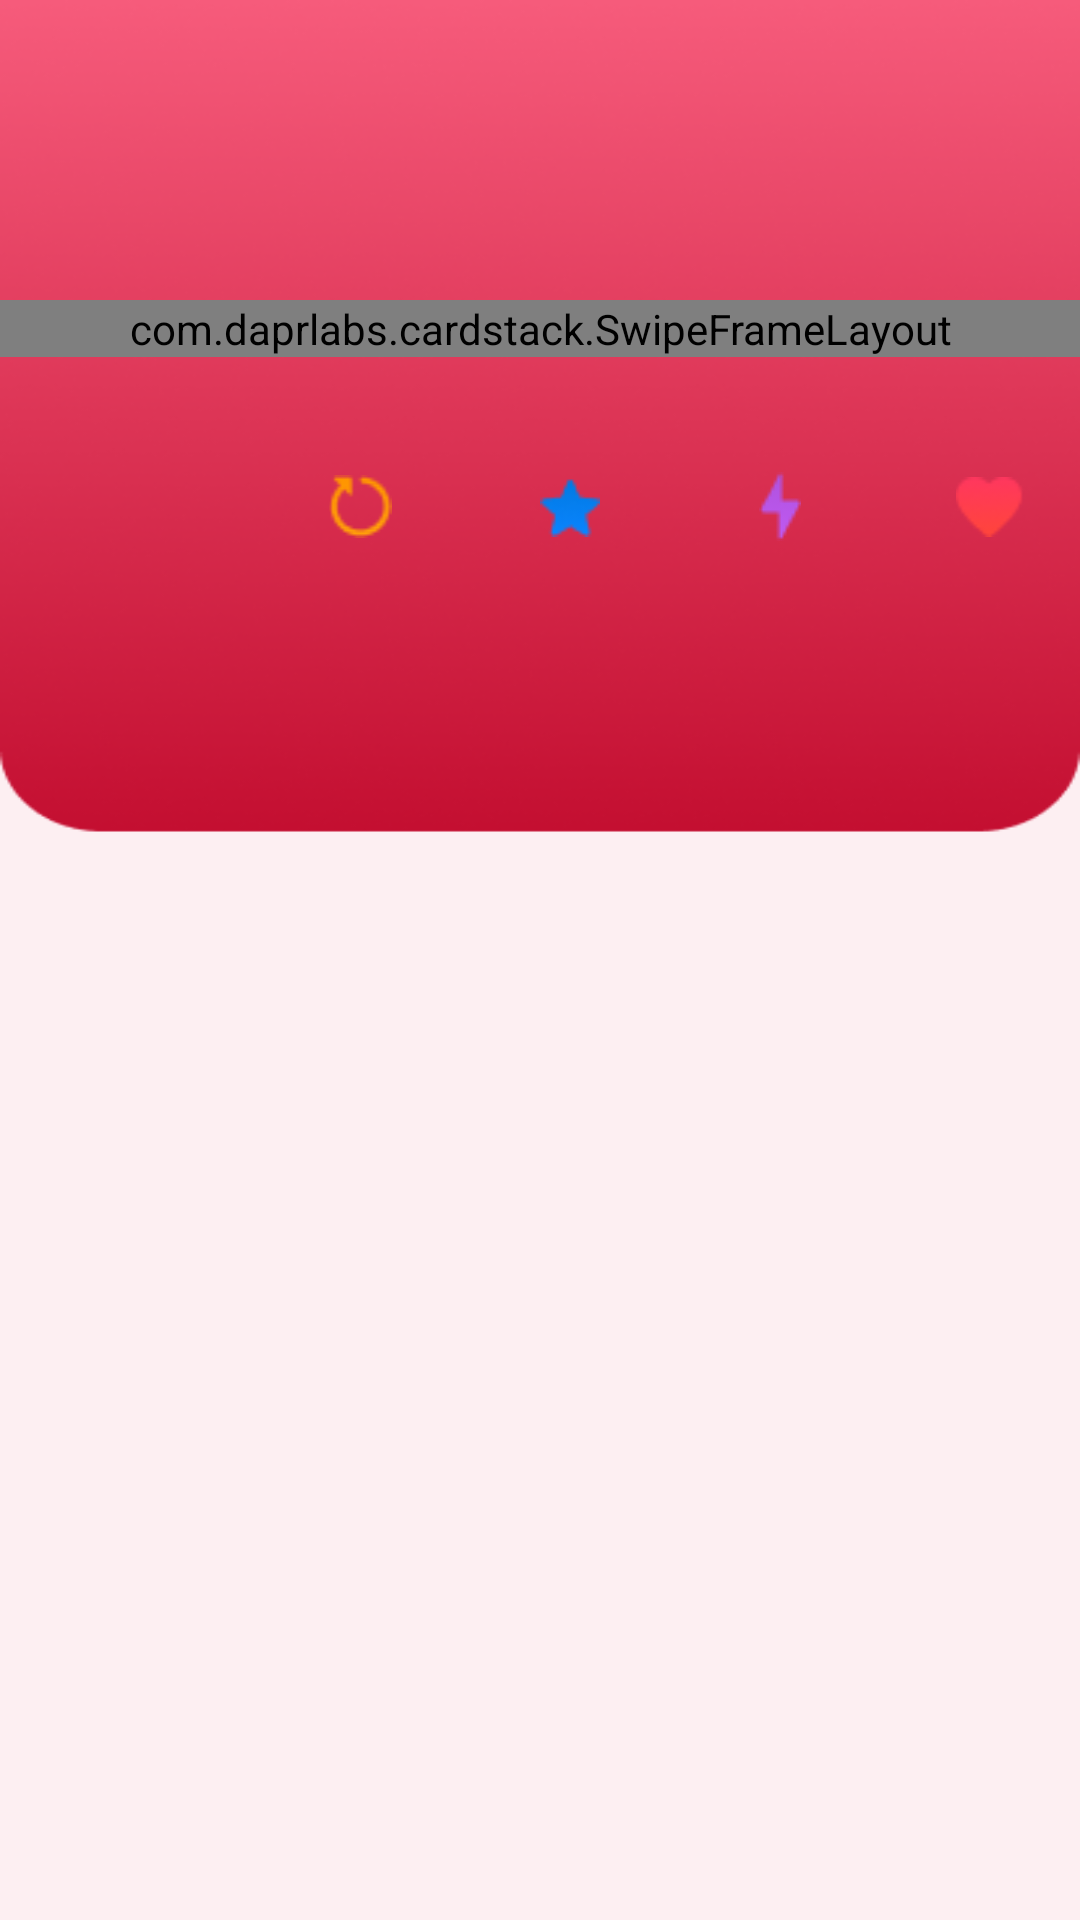

Write the Android layout XML for this screen, with the resource values it uses.
<!-- AndroidManifest.xml: application theme Theme.Amigo -->
<!-- res/layout/fragment_trending.xml -->
<?xml version="1.0" encoding="utf-8"?>
<LinearLayout xmlns:android="http://schemas.android.com/apk/res/android"
    xmlns:tools="http://schemas.android.com/tools"
    android:layout_width="match_parent"
    android:layout_height="match_parent"
    android:background="@drawable/twoshadebackground"
    android:orientation="vertical"
    android:id="@+id/linearlayout"
    tools:context=".Fragments.Trending.TrendingFragment">



    <com.daprlabs.cardstack.SwipeFrameLayout xmlns:swipedeck="http://schemas.android.com/apk/res-auto"
        android:id="@+id/swipes"
        android:layout_width="match_parent"
        android:layout_height="wrap_content"
        android:layout_marginTop="100dp"
        android:orientation="vertical">

        <com.daprlabs.cardstack.SwipeDeck
            android:id="@+id/swipe_deck"
            android:layout_width="match_parent"
            android:layout_height="480dp"
            android:padding="20dp"
            swipedeck:card_spacing="10dp"
            swipedeck:max_visible="3"
            swipedeck:render_above="true"
            swipedeck:rotation_degrees="15" />

    </com.daprlabs.cardstack.SwipeFrameLayout>


    <LinearLayout
        android:layout_width="match_parent"
        android:layout_height="wrap_content"
        android:layout_marginLeft="30dp"
        android:layout_marginTop="30dp"
        android:orientation="horizontal">

        <LinearLayout
            android:id="@+id/lin_exit"
            android:layout_width="40dp"
            android:layout_height="40dp"
            android:background="@drawable/oval_white">

            <ImageView
                android:id="@+id/img_exit"
                android:layout_width="match_parent"
                android:layout_height="wrap_content"
                android:layout_gravity="center"
                android:src="@drawable/mltiply" />

        </LinearLayout>

        <LinearLayout
            android:id="@+id/lin_retry"
            android:layout_width="40dp"
            android:layout_height="40dp"
            android:layout_gravity="center"
            android:layout_marginLeft="30dp"
            android:background="@drawable/oval_white">


            <ImageView
                android:id="@+id/img_retry"
                android:layout_width="match_parent"
                android:layout_height="wrap_content"
                android:layout_gravity="center"
                android:src="@drawable/retry" />
        </LinearLayout>

        <LinearLayout
            android:id="@+id/lin_star"
            android:layout_width="40dp"
            android:layout_height="40dp"
            android:layout_gravity="center"
            android:layout_marginLeft="30dp"
            android:background="@drawable/oval_white">


            <ImageView
                android:id="@+id/img_star"
                android:layout_width="match_parent"
                android:layout_height="wrap_content"
                android:layout_gravity="center"
                android:src="@drawable/star" />
        </LinearLayout>

        <LinearLayout
            android:id="@+id/lin_trends"
            android:layout_width="40dp"
            android:layout_height="40dp"
            android:layout_gravity="center"
            android:layout_marginLeft="30dp"
            android:background="@drawable/oval_white">


            <ImageView
                android:id="@+id/img_trends"
                android:layout_width="match_parent"
                android:layout_height="wrap_content"
                android:layout_gravity="center"
                android:src="@drawable/trends" />
        </LinearLayout>

        <LinearLayout
            android:id="@+id/lin_fav"
            android:layout_width="40dp"
            android:layout_height="40dp"
            android:layout_gravity="center"
            android:layout_marginLeft="30dp"
            android:background="@drawable/oval_white">


            <ImageView
                android:id="@+id/img_fav"
                android:layout_width="match_parent"
                android:layout_height="wrap_content"
                android:layout_gravity="center"
                android:src="@drawable/fav" />
        </LinearLayout>


    </LinearLayout>

    <LinearLayout
        android:id="@+id/linearlay"
        android:layout_width="50dp"
        android:layout_height="50dp"
        android:layout_gravity="center"
        android:layout_marginLeft="30dp"
        android:background="@drawable/oval_dark"
        android:backgroundTint="@color/darkcolor"
        android:visibility="invisible">


        <ImageView
            android:layout_width="match_parent"
            android:layout_height="wrap_content"
            android:layout_gravity="center" />
    </LinearLayout>


</LinearLayout>
<!-- resources referenced by this layout -->
<resources>
  <color name="darkcolor">#C81638</color>
  <!-- drawable fav: png bitmap (drawable, 730 bytes) -->
  <!-- drawable oval_dark (drawable) -->
  <?xml version="1.0" encoding="utf-8"?>
  <shape
      xmlns:android="http://schemas.android.com/apk/res/android"
      android:shape="oval">
  
      <solid
          android:color="@color/pinkTheme"/>
  
      <size
          android:width="10dp"
          android:height="10dp"/>
  </shape>
  <!-- drawable retry: png bitmap (drawable, 703 bytes) -->
  <!-- drawable star: png bitmap (drawable, 664 bytes) -->
  <!-- drawable trends: png bitmap (drawable, 509 bytes) -->
  <!-- drawable twoshadebackground: png bitmap (drawable, 54075 bytes) -->
  <style name="Theme.Amigo" parent="Theme.AppCompat.NoActionBar">
  
  
          
          <item name="colorPrimary">@color/purple_500</item>
          <item name="colorPrimaryVariant">@color/purple_700</item>
          <item name="colorOnPrimary">@color/white</item>
  
  
          
          <item name="colorSecondary">@color/teal_200</item>
          <item name="colorSecondaryVariant">@color/teal_700</item>
          <item name="colorOnSecondary">@color/black</item>
          
          <item name="android:statusBarColor" tools:targetApi="l">@color/transparent</item>
          
      </style>
  <color name="pinkTheme">#F65E7E</color>
  <color name="purple_500">#FF6200EE</color>
  <color name="purple_700">#FF3700B3</color>
  <color name="white">#FFFFFFFF</color>
  <color name="teal_200">#FF03DAC5</color>
  <color name="teal_700">#FF018786</color>
  <color name="black">#FF000000</color>
  <color name="transparent">#00000000</color>
</resources>
